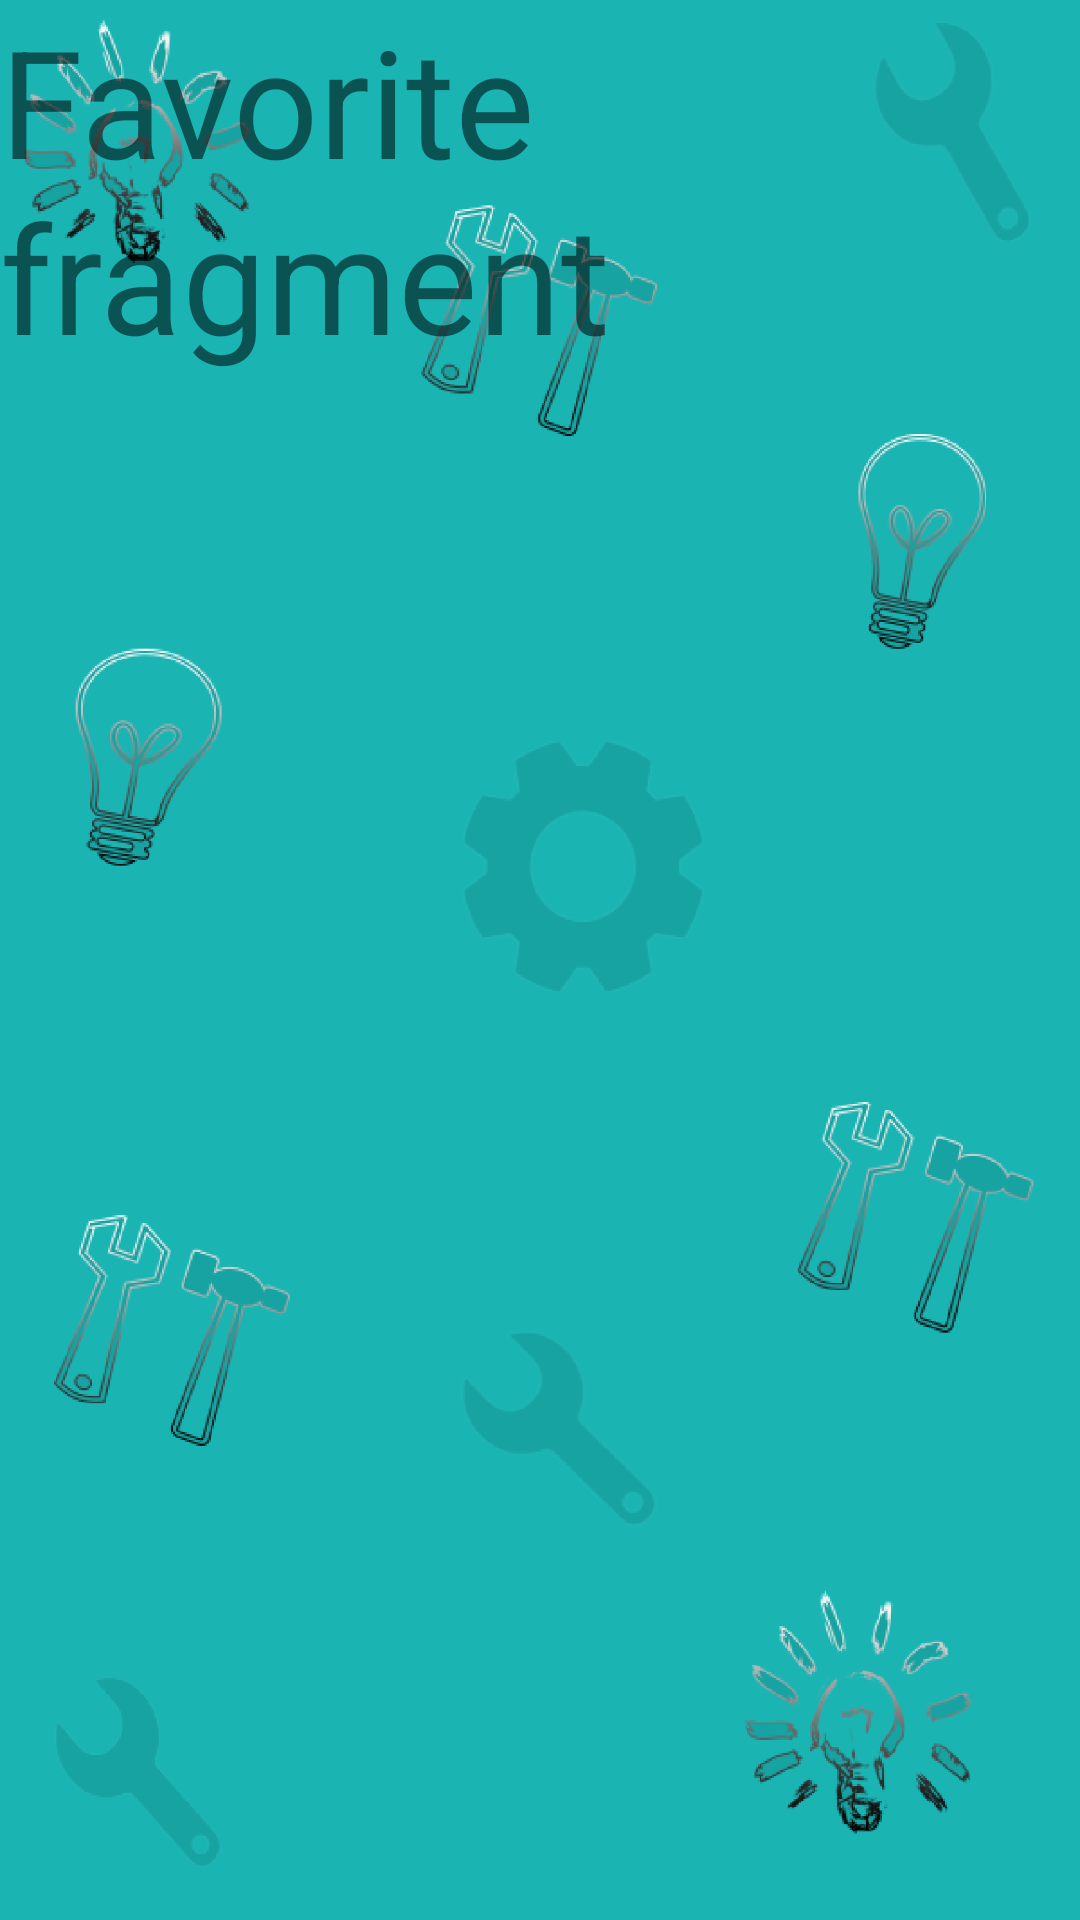

Layout XML and referenced resources for this Android screen:
<!-- AndroidManifest.xml: application theme Theme.Syantig -->
<!-- res/layout/fragment_favorit.xml -->
<?xml version="1.0" encoding="utf-8"?>
<RelativeLayout xmlns:android="http://schemas.android.com/apk/res/android"
    xmlns:tools="http://schemas.android.com/tools"
    android:layout_width="match_parent"
    android:layout_height="match_parent"
    tools:context=".Navigation.FavoritFragment">

    <TextView
        android:background="@drawable/pg_all"

        android:layout_width="match_parent"
        android:layout_height="wrap_content"
        android:layout_centerHorizontal="true"
        android:layout_centerVertical="true"
        android:text="@string/favorite_fragment"
        android:textSize="50dp"/>

</RelativeLayout>
<!-- resources referenced by this layout -->
<resources>
  <!-- drawable pg_all: png bitmap (drawable-hdpi, 197398 bytes) -->
  <string name="favorite_fragment">Favorite fragment</string>
  <style name="Theme.Syantig" parent="Theme.MaterialComponents.DayNight.NoActionBar">
          
          <item name="colorPrimary">@color/purple_500</item>
          <item name="colorPrimaryVariant">@color/purple_700</item>
          <item name="colorOnPrimary">@color/white1</item>
          
          <item name="colorSecondary">@color/teal_200</item>
          <item name="colorSecondaryVariant">@color/teal_700</item>
          <item name="colorOnSecondary">@color/black</item>
          
          <item name="android:statusBarColor" tools:targetApi="l">?attr/colorPrimaryVariant</item>
          
      </style>
  <color name="purple_500">#42B1B1</color>
  <color name="purple_700">#3BAEA3</color>
  <color name="white1">#FFFFFF</color>
  <color name="teal_200">#499E95</color>
  <color name="teal_700">#FF018786</color>
  <color name="black">#FF000000</color>
      //ActionBar
      //text_button
</resources>
